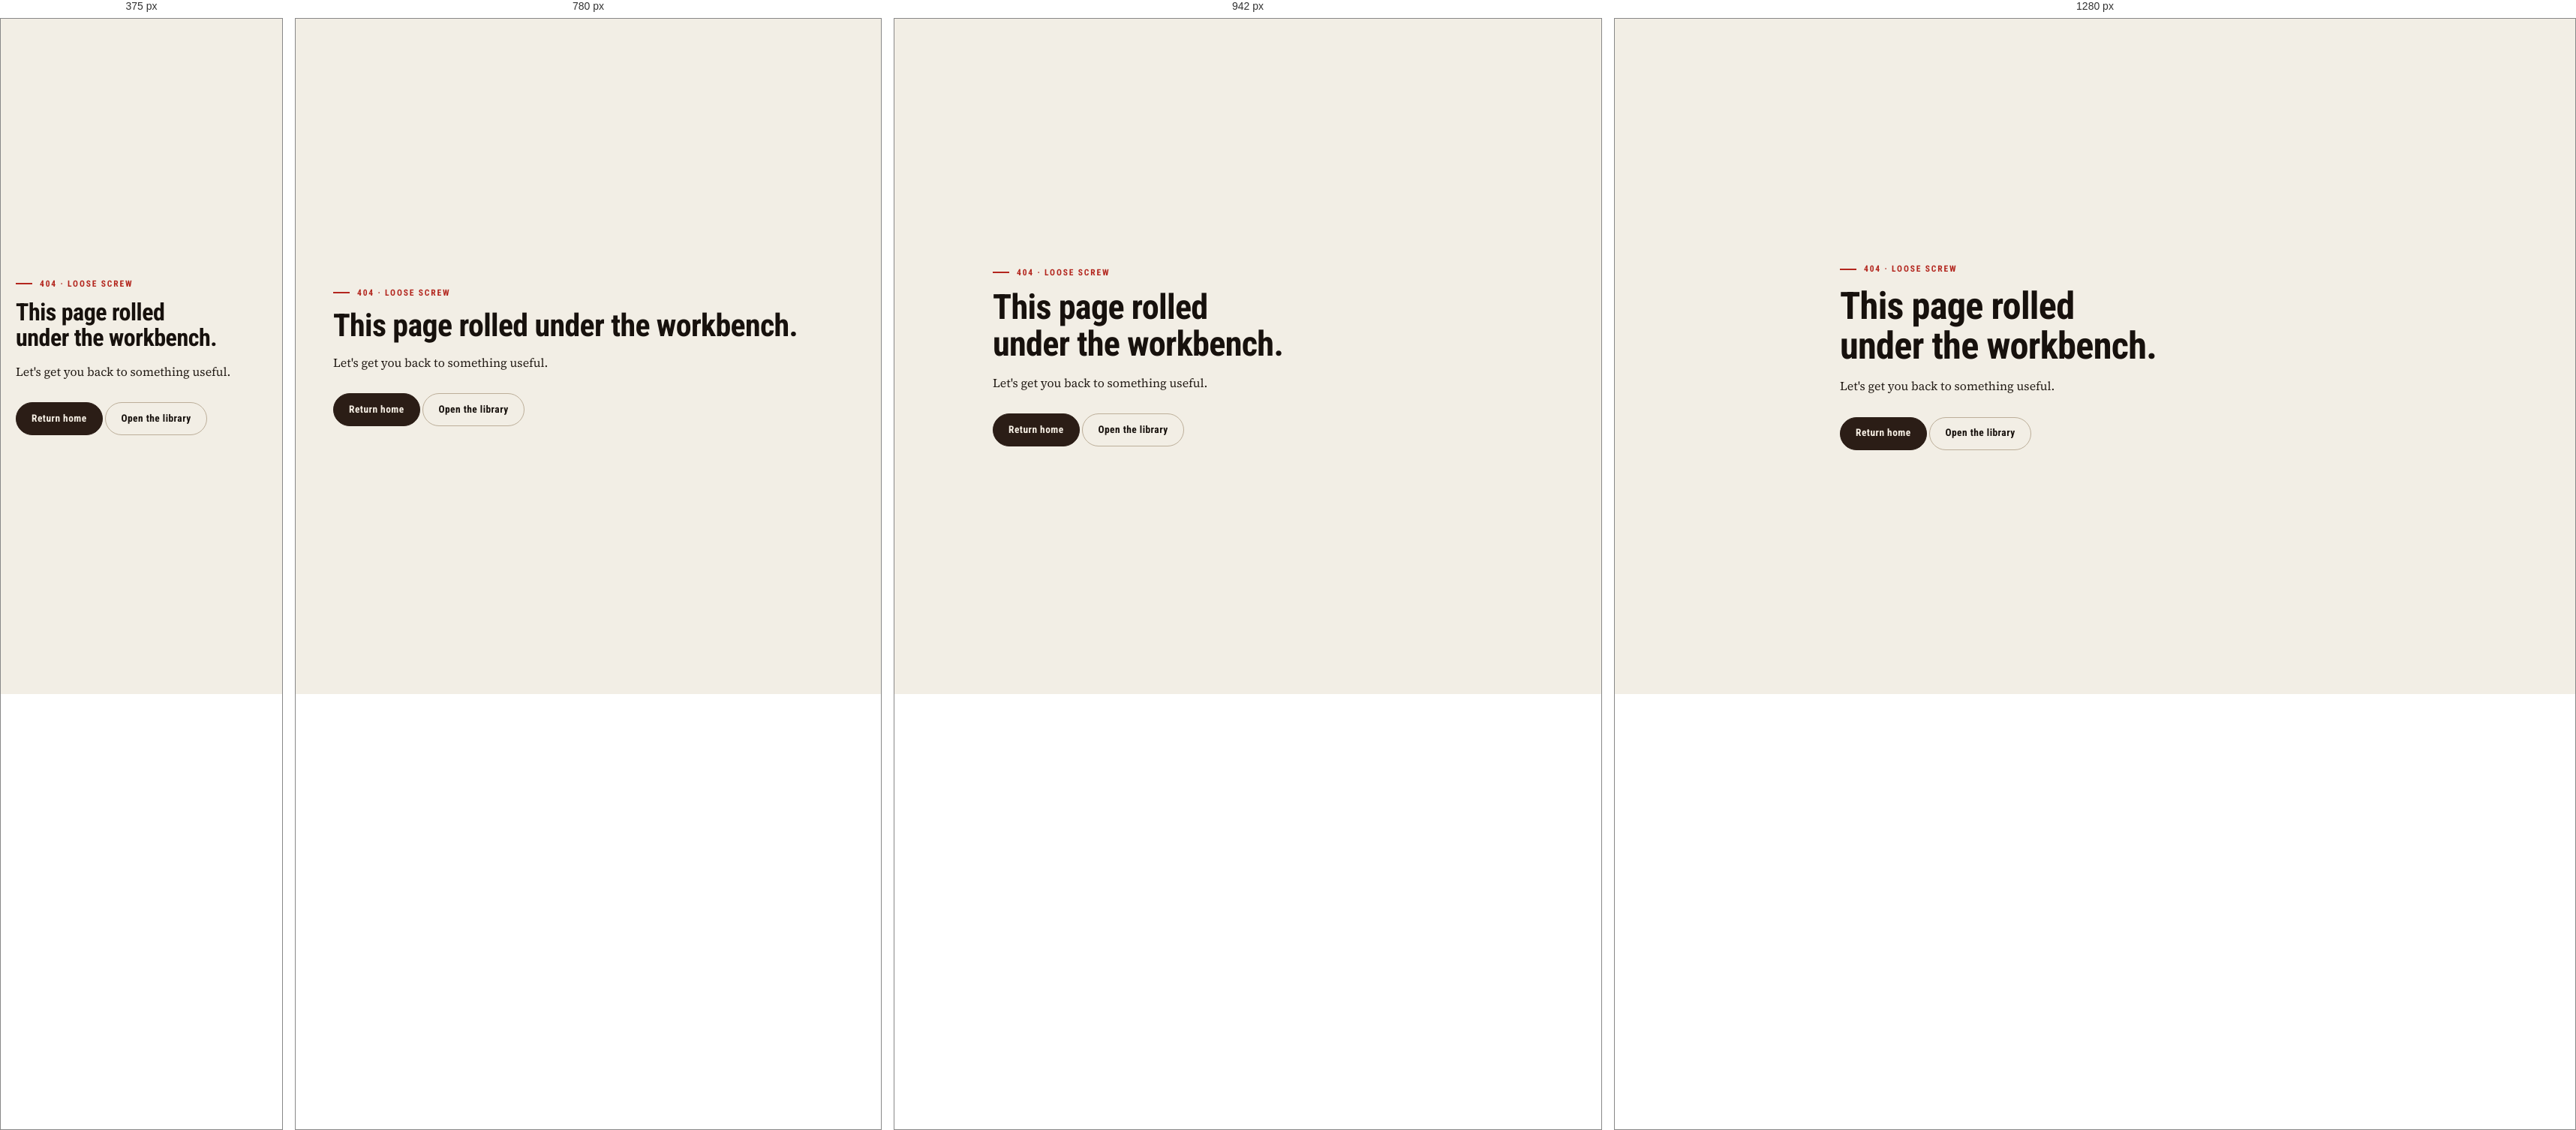
Rendered at 375 px, 780 px, 942 px and 1280 px, left to right.

<!-- file: 404.html -->
<!doctype html>
<html lang="en" data-theme="editorial" data-mode="light">
<head>
  <meta charset="utf-8">
  <meta name="viewport" content="width=device-width, initial-scale=1">
  <title>Page not found · TechPro</title>
  <link rel="stylesheet" href="./assets/fonts/fonts.css">
  <link rel="stylesheet" href="./src/styles/tokens.css">
  <link rel="stylesheet" href="./src/styles/base.css">
</head>
<body>
  <main class="empty-state-page">
    <p class="eyebrow">404 · loose screw</p>
    <h1>This page rolled under the workbench.</h1>
    <p>Let's get you back to something useful.</p>
    <p><a class="btn btn-primary" href="/">Return home</a> <a class="btn btn-ghost" href="/library">Open the library</a></p>
  </main>
</body>
</html>


/* @media block from base.css */
@media (max-width: 480px) {
  .ranks-table th,
  .ranks-table td {
    padding: 0.55rem 0.65rem !important;
  }
  .ranks-table th:nth-child(5),
  .ranks-table td:nth-child(5),
  .teacher-table th:nth-child(2),
  .teacher-table td:nth-child(2),
  .teacher-table th:nth-child(5),
  .teacher-table td:nth-child(5),
  .teacher-table th:nth-child(7),
  .teacher-table td:nth-child(7),
  .teacher-table th:nth-child(8),
  .teacher-table td:nth-child(8) {
    display: none;
  }
  .teacher-table th,
  .teacher-table td {
    padding: 0.55rem 0.65rem !important;
  }
}

/* @media block from base.css */
@media (max-width: 860px) {
  .grid-3, .grid-4 { grid-template-columns: repeat(2, minmax(0, 1fr)); }
}

/* @media block from base.css */
@media (max-width: 620px) {
  .grid-2, .grid-3, .grid-4 { grid-template-columns: 1fr; }
}

/* @media block from base.css */
@media (max-width: 700px) { .stat-grid { grid-template-columns: repeat(2, minmax(0, 1fr)); } }

/* @media block from base.css */
@media (max-width: 620px) {
  dialog.modal { width: 100vw; max-width: 100vw; max-height: 92vh; margin: auto auto 0; border-radius: var(--radius-xl) var(--radius-xl) 0 0; border-bottom: 0; }
  .modal-body { max-height: calc(92vh - 130px); }
}

/* @media block from base.css */
@media (max-width: 1024px) { .theme-grid { grid-template-columns: repeat(2, minmax(0, 1fr)); } }

/* @media block from base.css */
@media (max-width: 620px) {
  .theme-grid { grid-template-columns: minmax(0, 1fr); }
  .theme-option { min-height: 146px; }
  .modal-head { padding-inline: 16px; }
  .modal-body { padding-inline: 16px; }
  .settings-head { align-items: flex-start; }
}

/* @media block from base.css */
@media (max-width: 700px) { .toast-stack { bottom: calc(82px + var(--safe-bottom)); } }